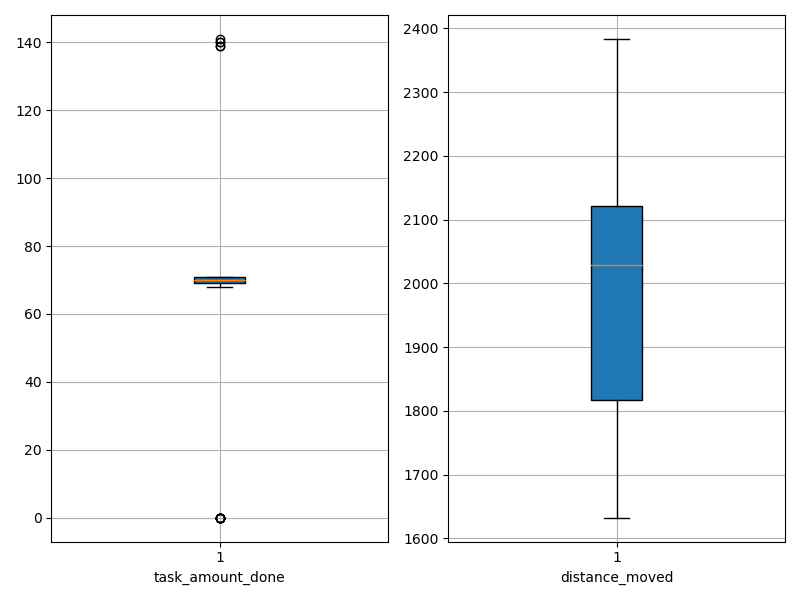

Values plotted in this chart, from the file beside it:
agent_id, task_amount_done, distance_moved
0, 69.0, 2042
1, 70.0, 1738
2, 71.0, 1780
3, 139.0, 1774
4, 71.0, 1769
5, 71.0, 1865
6, 70.0, 1801
7, 71.0, 1908
8, 69.0, 2132
9, 71.0, 2054
10, 140.0, 1799
11, 70.0, 2061
12, 71.0, 1808
13, 71.0, 2053
14, 0.0, 2088
15, 70.0, 1946
16, 0.0, 2377
17, 68.0, 1819
18, 70.0, 2000
19, 70.0, 2082
20, 69.0, 1940
21, 139.0, 1704
22, 70.0, 1812
23, 70.0, 1961
24, 0.0, 2370
25, 69.0, 2081
26, 69.0, 1939
27, 0.0, 2143
28, 69.0, 2049
29, 69.0, 1777
30, 141.0, 1633
31, 71.0, 2143
32, 69.0, 2021
33, 69.0, 2073
34, 70.0, 2294
35, 0.0, 2193
36, 70.0, 2037
37, 70.0, 2046
38, 69.0, 2172
39, 69.0, 1798
40, 0.0, 1822
41, 71.0, 2172
42, 70.0, 2174
43, 70.0, 2016
44, 69.0, 2063
45, 71.0, 2184
46, 71.0, 1888
47, 70.0, 1903
48, 71.0, 2130
49, 70.0, 2053
50, 0.0, 2180
51, 70.0, 1897
52, 0.0, 2372
53, 69.0, 2039
54, 71.0, 1776
55, 71.0, 1948
56, 0.0, 2384
57, 140.0, 1735
58, 71.0, 1762
59, 71.0, 2119
